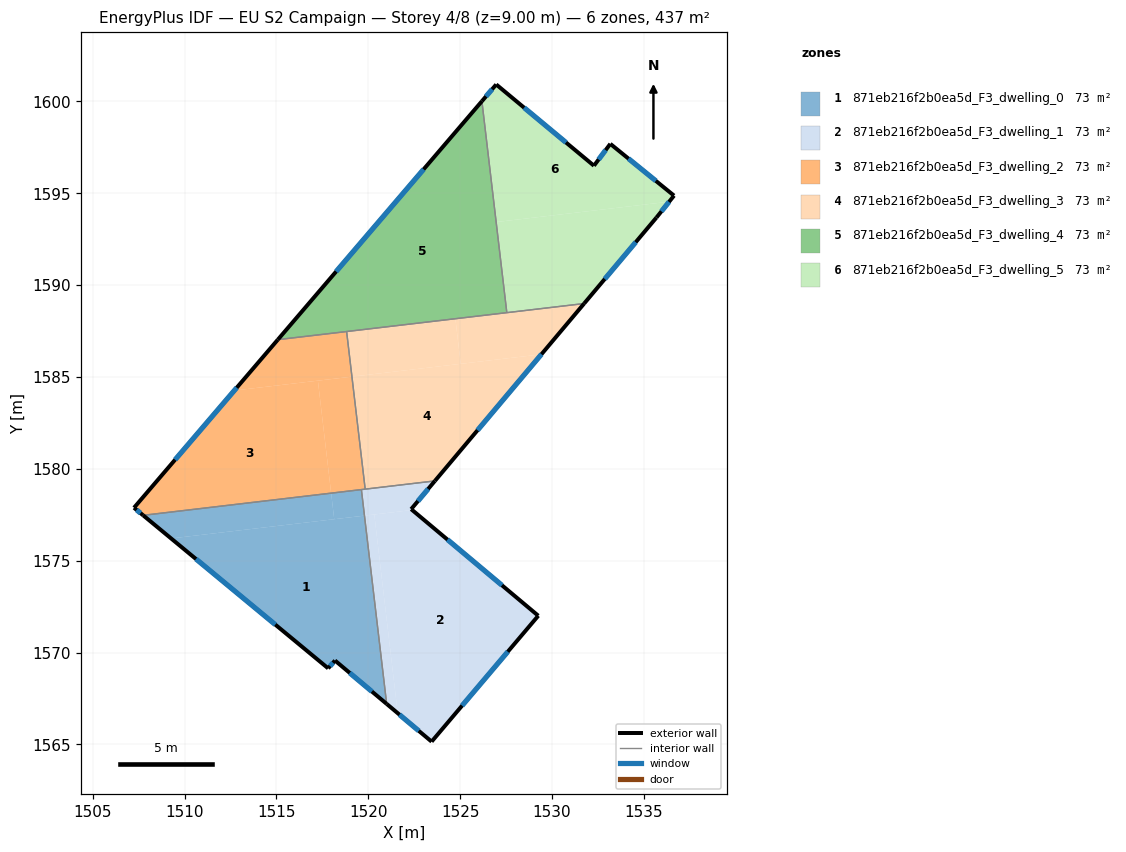
=== STOREY PLAN SPEC (per zone: floor XY polygon, exterior-wall plan segments, windows/doors) ===
zone 1: 871eb216f2b0ea5d_F3_dwelling_0  (72.7 m²)
  floor: (1519.79, 1577.45) (1521.00, 1567.20) (1518.18, 1569.56) (1517.81, 1569.14) (1509.26, 1576.21)
  floor: (1517.98, 1578.68) (1518.14, 1577.26) (1509.26, 1576.21) (1507.74, 1577.47)
  floor: (1519.62, 1578.87) (1519.79, 1577.45) (1518.14, 1577.26) (1517.98, 1578.68)
  exterior wall: (1518.18, 1569.56) – (1521.00, 1567.20)  [3.7 m]
    window: (1518.99, 1568.89) – (1520.19, 1567.88)  [2.0 m²]
  exterior wall: (1517.81, 1569.14) – (1518.18, 1569.56)  [0.6 m]
    window: (1517.92, 1569.26) – (1518.08, 1569.44)  [0.3 m²]
  exterior wall: (1507.74, 1577.47) – (1517.81, 1569.14)  [13.1 m]
    window: (1510.62, 1575.09) – (1514.94, 1571.52)  [7.2 m²]
  interior walls: 2
zone 2: 871eb216f2b0ea5d_F3_dwelling_1  (72.7 m²)
  floor: (1529.25, 1572.00) (1523.45, 1565.15) (1521.60, 1566.70) (1520.33, 1577.51) (1522.39, 1577.76)
  floor: (1520.33, 1577.51) (1521.60, 1566.70) (1521.00, 1567.20) (1519.79, 1577.45)
  floor: (1523.62, 1579.34) (1522.33, 1577.80) (1522.39, 1577.76) (1519.79, 1577.45) (1519.62, 1578.87)
  exterior wall: (1529.25, 1572.00) – (1522.33, 1577.80)  [9.0 m]
    window: (1527.27, 1573.66) – (1524.31, 1576.15)  [5.0 m²]
  exterior wall: (1523.45, 1565.15) – (1529.25, 1572.00)  [9.0 m]
    window: (1525.10, 1567.11) – (1527.59, 1570.04)  [4.9 m²]
  exterior wall: (1521.00, 1567.20) – (1523.45, 1565.15)  [3.2 m]
    window: (1521.70, 1566.62) – (1522.75, 1565.74)  [1.8 m²]
  exterior wall: (1522.33, 1577.80) – (1523.62, 1579.34)  [2.0 m]
    window: (1522.70, 1578.24) – (1523.26, 1578.90)  [1.1 m²]
  interior walls: 3
zone 3: 871eb216f2b0ea5d_F3_dwelling_2  (72.8 m²)
  floor: (1519.11, 1585.02) (1519.83, 1578.89) (1517.98, 1578.68) (1517.25, 1584.80)
  floor: (1518.82, 1587.47) (1519.11, 1585.02) (1512.70, 1584.26) (1515.07, 1587.03)
  floor: (1517.25, 1584.80) (1517.98, 1578.68) (1507.74, 1577.47) (1507.24, 1577.88) (1512.70, 1584.26)
  exterior wall: (1515.07, 1587.03) – (1507.24, 1577.88)  [12.0 m]
    window: (1512.84, 1584.42) – (1509.48, 1580.50)  [6.6 m²]
  exterior wall: (1507.24, 1577.88) – (1507.74, 1577.47)  [0.6 m]
    window: (1507.39, 1577.76) – (1507.60, 1577.59)  [0.4 m²]
  interior walls: 4
zone 4: 871eb216f2b0ea5d_F3_dwelling_3  (72.7 m²)
  floor: (1529.42, 1586.23) (1523.62, 1579.34) (1519.83, 1578.89) (1519.11, 1585.02)
  floor: (1524.74, 1588.17) (1525.03, 1585.72) (1519.11, 1585.02) (1518.82, 1587.47)
  floor: (1531.75, 1589.00) (1529.42, 1586.23) (1525.03, 1585.72) (1524.74, 1588.17)
  exterior wall: (1523.62, 1579.34) – (1531.75, 1589.00)  [12.6 m]
    window: (1525.95, 1582.10) – (1529.43, 1586.24)  [7.0 m²]
  interior walls: 4
zone 5: 871eb216f2b0ea5d_F3_dwelling_4  (72.8 m²)
  floor: (1526.18, 1600.01) (1527.54, 1588.50) (1515.07, 1587.03)
  exterior wall: (1526.18, 1600.01) – (1515.07, 1587.03)  [17.1 m]
    window: (1523.01, 1596.31) – (1518.25, 1590.74)  [9.4 m²]
  interior walls: 3
zone 6: 871eb216f2b0ea5d_F3_dwelling_5  (72.7 m²)
  floor: (1536.38, 1594.54) (1535.68, 1593.67) (1531.75, 1589.00) (1527.54, 1588.50) (1526.96, 1593.43)
  floor: (1533.17, 1597.69) (1536.64, 1594.87) (1536.38, 1594.54) (1526.96, 1593.43) (1526.18, 1600.01) (1526.96, 1600.92) (1532.28, 1596.50)
  exterior wall: (1535.68, 1593.67) – (1536.64, 1594.87)  [1.5 m]
    window: (1535.96, 1594.02) – (1536.37, 1594.53)  [0.8 m²]
  exterior wall: (1531.75, 1589.00) – (1535.68, 1593.67)  [6.1 m]
    window: (1532.87, 1590.33) – (1534.56, 1592.34)  [3.4 m²]
  exterior wall: (1526.96, 1600.92) – (1526.18, 1600.01)  [1.2 m]
    window: (1526.74, 1600.66) – (1526.41, 1600.27)  [0.7 m²]
  exterior wall: (1532.28, 1596.50) – (1526.96, 1600.92)  [6.9 m]
    window: (1530.76, 1597.76) – (1528.48, 1599.66)  [3.8 m²]
  exterior wall: (1533.17, 1597.69) – (1532.28, 1596.50)  [1.5 m]
    window: (1532.92, 1597.35) – (1532.54, 1596.84)  [0.8 m²]
  exterior wall: (1536.64, 1594.87) – (1533.17, 1597.69)  [4.5 m]
    window: (1535.65, 1595.68) – (1534.17, 1596.89)  [2.5 m²]
  interior walls: 2

=== DERIVED (storey summary) ===
Building: EU S2 Campaign
Storey: 4 of 8  (floor level z = 9.00 m)
Storey gross floor area: 436.5 m²
Zones on this storey: 6
  - 871eb216f2b0ea5d_F3_dwelling_0: floor 72.7 m²; exterior wall 17.3 m (51.9 m²); 3 window(s) 9.5 m²; WWR 18.4%
  - 871eb216f2b0ea5d_F3_dwelling_1: floor 72.7 m²; exterior wall 23.2 m (69.7 m²); 4 window(s) 12.8 m²; WWR 18.4%
  - 871eb216f2b0ea5d_F3_dwelling_2: floor 72.8 m²; exterior wall 12.7 m (38.1 m²); 2 window(s) 7.0 m²; WWR 18.4%
  - 871eb216f2b0ea5d_F3_dwelling_3: floor 72.7 m²; exterior wall 12.6 m (37.9 m²); 1 window(s) 7.0 m²; WWR 18.4%
  - 871eb216f2b0ea5d_F3_dwelling_4: floor 72.8 m²; exterior wall 17.1 m (51.3 m²); 1 window(s) 9.4 m²; WWR 18.4%
  - 871eb216f2b0ea5d_F3_dwelling_5: floor 72.7 m²; exterior wall 21.7 m (65.2 m²); 6 window(s) 12.0 m²; WWR 18.4%
Zone adjacency (shared interzone walls):
  - 871eb216f2b0ea5d_F3_dwelling_0 ↔ 871eb216f2b0ea5d_F3_dwelling_1
  - 871eb216f2b0ea5d_F3_dwelling_0 ↔ 871eb216f2b0ea5d_F3_dwelling_2
  - 871eb216f2b0ea5d_F3_dwelling_1 ↔ 871eb216f2b0ea5d_F3_dwelling_2
  - 871eb216f2b0ea5d_F3_dwelling_1 ↔ 871eb216f2b0ea5d_F3_dwelling_3
  - 871eb216f2b0ea5d_F3_dwelling_2 ↔ 871eb216f2b0ea5d_F3_dwelling_3
  - 871eb216f2b0ea5d_F3_dwelling_2 ↔ 871eb216f2b0ea5d_F3_dwelling_4
  - 871eb216f2b0ea5d_F3_dwelling_3 ↔ 871eb216f2b0ea5d_F3_dwelling_4
  - 871eb216f2b0ea5d_F3_dwelling_3 ↔ 871eb216f2b0ea5d_F3_dwelling_5
  - 871eb216f2b0ea5d_F3_dwelling_4 ↔ 871eb216f2b0ea5d_F3_dwelling_5